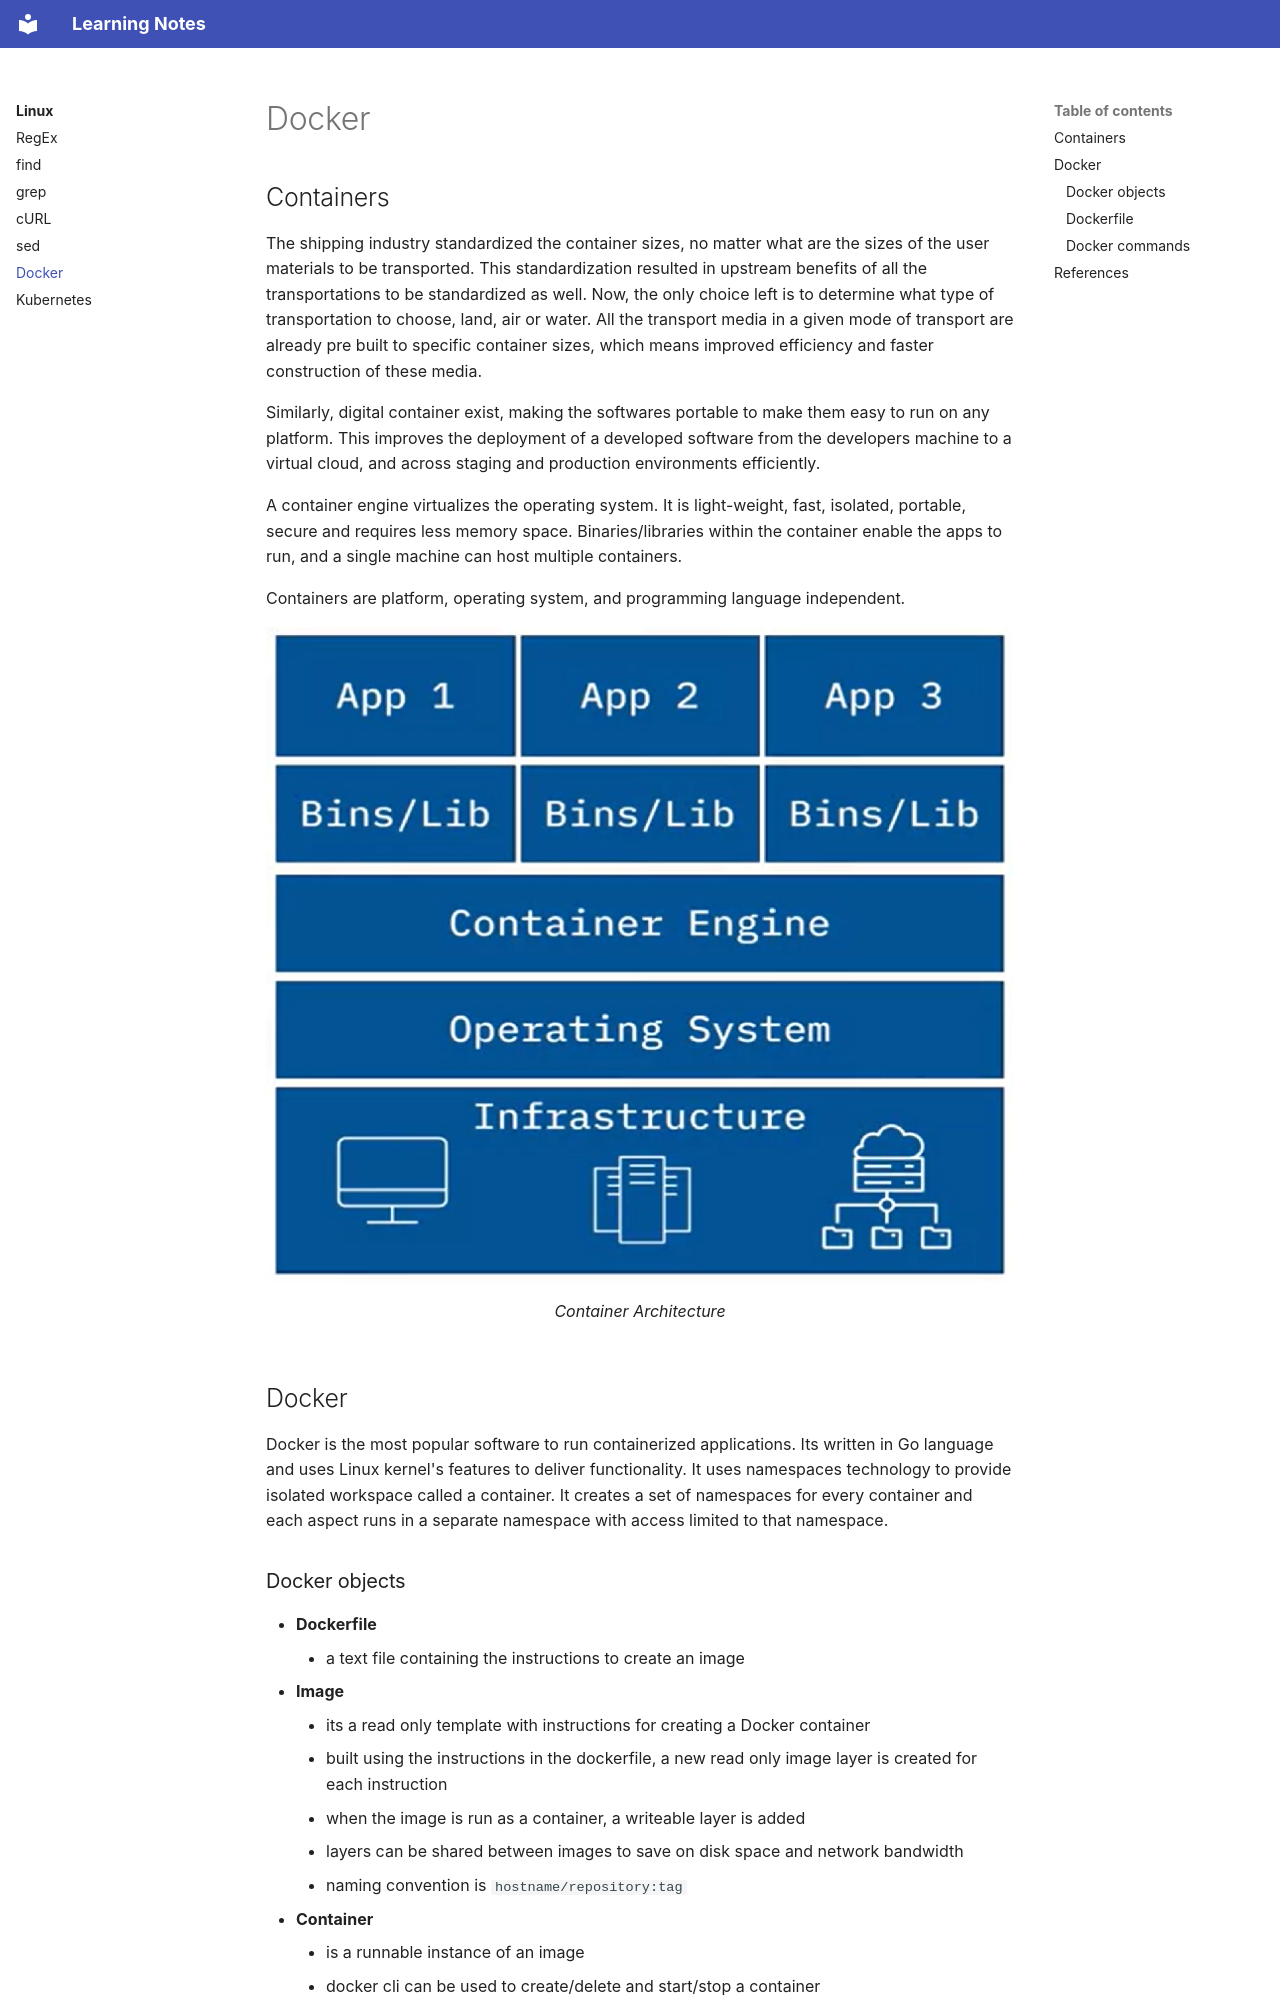

repository: DragonWarrior15/statistical-learning-notes · page: notes/linux/docker.html · generator: mkdocs

# Docker

## Containers
The shipping industry standardized the container sizes, no matter what are the sizes of the user materials to be transported. This standardization resulted in upstream benefits of all the transportations to be standardized as well. Now, the only choice left is to determine what type of transportation to choose, land, air or water. All the transport media in a given mode of transport are already pre built to specific container sizes, which means improved efficiency and faster construction of these media.

Similarly, digital container exist, making the softwares portable to make them easy to run on any platform. This improves the deployment of a developed software from the developers machine to a virtual cloud, and across staging and production environments efficiently.

A container engine virtualizes the operating system. It is light-weight, fast, isolated, portable, secure and requires less memory space. Binaries/libraries within the container enable the apps to run, and a single machine can host multiple containers.

Containers are platform, operating system, and programming language independent.

<figure class="notes-img-40">
  <img src="images/container_arch.png" alt="Container Architecture">
  <figcaption>Container Architecture</figcaption>
</figure>

## Docker
Docker is the most popular software to run containerized applications. Its written in Go language and uses Linux kernel's features to deliver functionality. It uses namespaces technology to provide isolated workspace called a container. It creates a set of namespaces for every container and each aspect runs in a separate namespace with access limited to that namespace.

### Docker objects
* **Dockerfile**
    * a text file containing the instructions to create an image
* **Image**
    * its a read only template with instructions for creating a Docker container
    * built using the instructions in the dockerfile, a new read only image layer is created for each instruction
    * when the image is run as a container, a writeable layer is added
    * layers can be shared between images to save on disk space and network bandwidth
    * naming convention is `hostname/repository:tag`
* **Container**
    * is a runnable instance of an image
    * docker cli can be used to create/delete and start/stop a container
    * can connect to multiple networks, attach storage, and create a new image based on the current container state
    * a container is well isolated from other containers and the host machine
    * docker uses volumes and bind mounts to persist data even after a container stops
    * storage plugins can be used to connect to external storage/platforms
    * networks are used to isolate container communications
